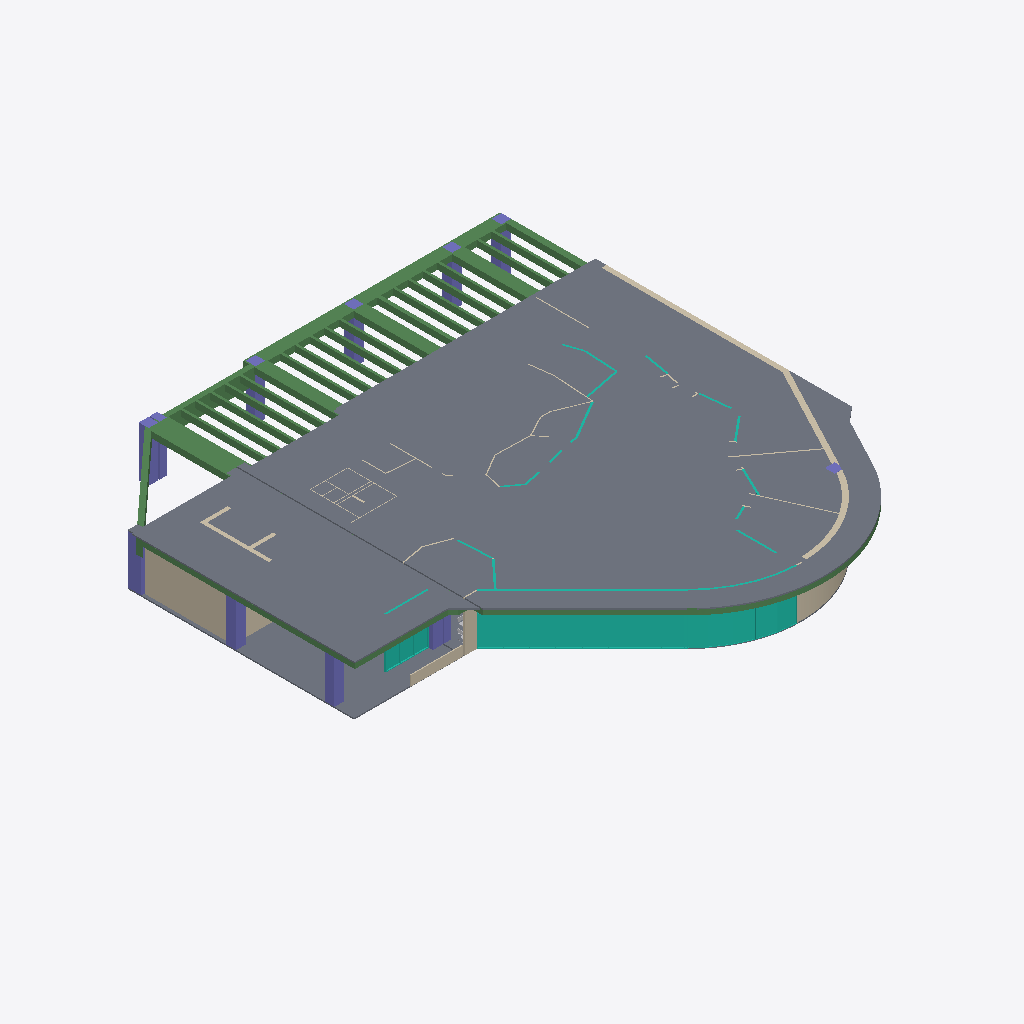
Isometric view of an IFC building model (IFC-SPF (STEP), schema IFC4, length unit millimetre), seen from the south-west, elements coloured by IFC class: 35 beams (green), 23 walls (beige), 18 curtain walls (teal), 12 columns (violet), 4 slabs (grey), 2 other elements (light grey).
Extent 38.2 m × 38.9 m × 4.3 m (x, y, z). Storeys (3): Level 1 at 0.00 m; Ceiling at 3.18 m; Level 2 at 4.08 m. Elements (524): 229 IfcFurniture, 124 IfcBeam, 61 IfcWallStandardCase, 24 IfcColumn, 20 IfcCurtainWall, 18 IfcSlab, 14 IfcCovering, 12 IfcDoor, 10 IfcBuildingElementProxy, 10 IfcLightFixture, 2 IfcWall.

HEADER;
FILE_DESCRIPTION(('ViewDefinition [ReferenceView_V1.0]'),'2;1');
FILE_NAME('0001','2018-03-19T12:37:03',(''),(''),'The EXPRESS Data Manager Version 5.02.0100.07 : 28 Aug 2013','20170223_1515(x64) - Exporter 18.0.0.420 - Alternate UI 18.0.0.420','');
FILE_SCHEMA(('IFC4'));
ENDSEC;
DATA;
#108=IFCPROJECT('3xX4Gf2uH8UhxEz7RYVWso',#42,'0001',$,$,'Project Name','Project Status',(#99),#94);
#102838=IFCSITE('3xX4Gf2uH8UhxEz7RYVWsm',#42,'Default',$,'',#102837,$,$,.ELEMENT.,$,$,$,$,$);
#123=IFCBUILDING('3xX4Gf2uH8UhxEz7RYVWsp',#42,'',$,$,#33,$,'',.ELEMENT.,$,$,$);
#136=IFCBUILDINGSTOREY('3xX4Gf2uH8UhxEz7OTWVDr',#42,'Level 1',$,$,#134,$,'Level 1',.ELEMENT.,0.0);
#142=IFCBUILDINGSTOREY('3xX4Gf2uH8UhxEz7OTXvlH',#42,'Ceiling',$,$,#141,$,'Ceiling',.ELEMENT.,3180.0);
#148=IFCBUILDINGSTOREY('3xX4Gf2uH8UhxEz7OTWV3q',#42,'Level 2',$,$,#147,$,'Level 2',.ELEMENT.,4080.0);
#19417=IFCSLAB('3NSSCQJ_T7ow$eClDEGEXi',#42,'Floor:Generic 100mm 2:333969',$,'Floor:Generic 100mm 2',#19236,#19374,'333969',.FLOOR.);
#19420=IFCSLAB('2p2OLAfEvFF9hUfQlIRuSF',#42,'Floor:Generic 100mm 2:333969:2',$,'Floor:Generic 100mm 2',#19416,#19413,'333969',.FLOOR.);
#56916=IFCCURTAINWALL('1DsGkdD5HB$halrMohz9GO',#42,'Curtain Wall:Storefront:380309',$,'Curtain Wall:Storefront:29097',#56915,$,'380309',$);
#312=IFCSLAB('2MM$7bFNLCXgXnvJz5XxNM',#42,'Floor:Generic 100mm 2:309386:2',$,'Floor:Generic 100mm 2',#296,#293,'309386',.FLOOR.);
#10965=IFCBEAM('3NSSCQJ_T7ow$eClDEGF3r',#42,'M_Concrete-Rectangular Beam:1000 x 500mm 2:327688',$,'M_Concrete-Rectangular Beam:1000 x 500mm 2:319143',#10598,#10961,'327688',.BEAM.);
#1557=IFCWALLSTANDARDCASE('3NSSCQJ_T7ow$eClDEGIQo',#42,'Basic Wall:Generic - 300mm 3:317007',$,'Basic Wall:Generic - 300mm 3:316870',#1535,#1553,'317007',.NOTDEFINED.);
#59909=IFCCURTAINWALL('1DsGkdD5HB$halrMohz9Oe',#42,'Curtain Wall:Storefront:380837',$,'Curtain Wall:Storefront:29097',#59908,$,'380837',$);
#8054=IFCBEAM('3NSSCQJ_T7ow$eClDEGGae',#42,'M_Concrete-Rectangular Beam:1000 x 500mm 2:326101',$,'1000 x 500mm 2',#8053,#8047,'326101',.BEAM.);
#7209=IFCBEAM('3NSSCQJ_T7ow$eClDEGGSF',#42,'M_Concrete-Rectangular Beam:1000 x 500mm 2:325618',$,'1000 x 500mm 2',#7208,#7202,'325618',.BEAM.);
#6360=IFCBEAM('3NSSCQJ_T7ow$eClDEGGRv',#42,'M_Concrete-Rectangular Beam:1000 x 500mm 2:325124',$,'1000 x 500mm 2',#6359,#6353,'325124',.BEAM.);
#3157=IFCBEAM('3NSSCQJ_T7ow$eClDEGH_E',#42,'M_Concrete-Rectangular Beam:900 x 500mm 3:323443',$,'900 x 500mm 3',#3156,#3150,'323443',.BEAM.);
#1928=IFCWALLSTANDARDCASE('3NSSCQJ_T7ow$eClDEGIhk',#42,'Basic Wall:Generic - 400mm 2:317971',$,'Basic Wall:Generic - 400mm 2:315613',#1870,#1924,'317971',.NOTDEFINED.);
#9009=IFCBEAM('3NSSCQJ_T7ow$eClDEGGf2',#42,'M_Concrete-Rectangular Beam:400 x 1300mm 4:326335',$,'400 x 1300mm 4',#9008,#9002,'326335',.BEAM.);
#1522=IFCWALLSTANDARDCASE('3NSSCQJ_T7ow$eClDEGII4',#42,'Basic Wall:Generic - 400mm 2:316537',$,'Basic Wall:Generic - 400mm 2:315613',#1491,#1518,'316537',.NOTDEFINED.);
#99515=IFCCURTAINWALL('3ICIZV9XX3dxYwL9u_as3A',#42,'Curtain Wall:Storefront:415427',$,'Curtain Wall:Storefront:29097',#99514,$,'415427',$);
#13062=IFCBEAM('3NSSCQJ_T7ow$eClDEGFLy',#42,'M_Concrete-Rectangular Beam:500 x 500mm 5:329089',$,'500 x 500mm 5',#13061,#13055,'329089',.BEAM.);
#5421=IFCBEAM('3NSSCQJ_T7ow$eClDEGGLE',#42,'M_Concrete-Rectangular Beam:300 x 500mm 2:325043',$,'M_Concrete-Rectangular Beam:300 x 500mm 2:321033',#4692,#5417,'325043',.BEAM.);
#5516=IFCBEAM('3NSSCQJ_T7ow$eClDEGGK_',#42,'M_Concrete-Rectangular Beam:300 x 500mm 2:325059',$,'M_Concrete-Rectangular Beam:300 x 500mm 2:321033',#5437,#5512,'325059',.BEAM.);
#1125=IFCCOLUMN('3NSSCQJ_T7ow$eClDEGJeO',#42,'M_Concrete-Rectangular-Column:800 x 800mm 2:314085',$,'800 x 800mm 2',#1124,#1120,'314085',.COLUMN.);
#3383=IFCBEAM('3NSSCQJ_T7ow$eClDEGG7x',#42,'M_Concrete-Rectangular Beam:400 x 1300mm 4:323846',$,'400 x 1300mm 4',#3382,#3376,'323846',.BEAM.);
#1163=IFCCOLUMN('3NSSCQJ_T7ow$eClDEGJkC',#42,'M_Concrete-Rectangular-Column:800 x 800mm 2:314225',$,'800 x 800mm 2',#1162,#1158,'314225',.COLUMN.);
#9437=IFCBEAM('3NSSCQJ_T7ow$eClDEGGrO',#42,'M_Concrete-Rectangular Beam:200 x 500mm 6:327077',$,'M_Concrete-Rectangular Beam:200 x 500mm 6:324005',#9237,#9433,'327077',.BEAM.);
#9651=IFCBEAM('3NSSCQJ_T7ow$eClDEGGqf',#42,'M_Concrete-Rectangular Beam:200 x 500mm 6:327124',$,'M_Concrete-Rectangular Beam:200 x 500mm 6:324005',#9451,#9647,'327124',.BEAM.);
#9865=IFCBEAM('3NSSCQJ_T7ow$eClDEGGqB',#42,'M_Concrete-Rectangular Beam:200 x 500mm 6:327158',$,'M_Concrete-Rectangular Beam:200 x 500mm 6:324005',#9665,#9861,'327158',.BEAM.);
#10079=IFCBEAM('3NSSCQJ_T7ow$eClDEGGxb',#42,'M_Concrete-Rectangular Beam:200 x 500mm 6:327192',$,'M_Concrete-Rectangular Beam:200 x 500mm 6:324005',#9879,#10075,'327192',.BEAM.);
#9223=IFCBEAM('3NSSCQJ_T7ow$eClDEGGsi',#42,'M_Concrete-Rectangular Beam:200 x 500mm 6:326993',$,'M_Concrete-Rectangular Beam:200 x 500mm 6:324005',#9023,#9219,'326993',.BEAM.);
#893=IFCCOLUMN('3NSSCQJ_T7ow$eClDEGJXq',#42,'M_Concrete-Rectangular-Column:800 x 1100mm 3:313481',$,'800 x 1100mm 3',#892,#888,'313481',.COLUMN.);
#12891=IFCBEAM('3NSSCQJ_T7ow$eClDEGFNh',#42,'M_Concrete-Rectangular Beam:200 x 500mm 6:328982',$,'200 x 500mm 6',#12890,#12884,'328982',.BEAM.);
#12243=IFCBEAM('3NSSCQJ_T7ow$eClDEGFIy',#42,'M_Concrete-Rectangular Beam:200 x 500mm 6:328769',$,'200 x 500mm 6',#12242,#12236,'328769',.BEAM.);
#12645=IFCBEAM('3NSSCQJ_T7ow$eClDEGFGz',#42,'M_Concrete-Rectangular Beam:200 x 500mm 6:328896',$,'200 x 500mm 6',#12644,#12638,'328896',.BEAM.);
#11439=IFCBEAM('3NSSCQJ_T7ow$eClDEGFF1',#42,'M_Concrete-Rectangular Beam:200 x 500mm 6:328508',$,'200 x 500mm 6',#11438,#11432,'328508',.BEAM.);
#11841=IFCBEAM('3NSSCQJ_T7ow$eClDEGFD1',#42,'M_Concrete-Rectangular Beam:200 x 500mm 6:328636',$,'200 x 500mm 6',#11840,#11834,'328636',.BEAM.);
#11975=IFCBEAM('3NSSCQJ_T7ow$eClDEGFC9',#42,'M_Concrete-Rectangular Beam:200 x 500mm 6:328692',$,'200 x 500mm 6',#11974,#11968,'328692',.BEAM.);
#12768=IFCBEAM('3NSSCQJ_T7ow$eClDEGFG9',#42,'M_Concrete-Rectangular Beam:200 x 500mm 6:328948',$,'200 x 500mm 6',#12767,#12761,'328948',.BEAM.);
#11573=IFCBEAM('3NSSCQJ_T7ow$eClDEGFEE',#42,'M_Concrete-Rectangular Beam:200 x 500mm 6:328563',$,'200 x 500mm 6',#11572,#11566,'328563',.BEAM.);
#12377=IFCBEAM('3NSSCQJ_T7ow$eClDEGFIE',#42,'M_Concrete-Rectangular Beam:200 x 500mm 6:328819',$,'200 x 500mm 6',#12376,#12370,'328819',.BEAM.);
#12511=IFCBEAM('3NSSCQJ_T7ow$eClDEGFHa',#42,'M_Concrete-Rectangular Beam:200 x 500mm 6:328857',$,'200 x 500mm 6',#12510,#12504,'328857',.BEAM.);
#11707=IFCBEAM('3NSSCQJ_T7ow$eClDEGFDV',#42,'M_Concrete-Rectangular Beam:200 x 500mm 6:328610',$,'200 x 500mm 6',#11706,#11700,'328610',.BEAM.);
#99496=IFCWALLSTANDARDCASE('3ICIZV9XX3dxYwL9u_as9O',#42,'Basic Wall:Mimari Parapet80mm:414801',$,'Basic Wall:Mimari Parapet80mm:414568',#99474,#99492,'414801',.NOTDEFINED.);
#855=IFCCOLUMN('3NSSCQJ_T7ow$eClDEGJTo',#42,'M_Concrete-Rectangular-Column:800 x 800mm 2:313231',$,'800 x 800mm 2',#854,#850,'313231',.COLUMN.);
#1857=IFCWALLSTANDARDCASE('3NSSCQJ_T7ow$eClDEGIhx',#42,'Basic Wall:Generic - 400mm 2:317958',$,'Basic Wall:Generic - 400mm 2:315613',#1824,#1853,'317958',.NOTDEFINED.);
#18439=IFCBEAM('3NSSCQJ_T7ow$eClDEGEKs',#42,'M_Concrete-Rectangular Beam:200 x 500mm 6:333259',$,'200 x 500mm 6',#18438,#18432,'333259',.BEAM.);
#2230=IFCBEAM('3NSSCQJ_T7ow$eClDEGIuw',#42,'M_Concrete-Rectangular Beam:1000 x 500mm 2:319175',$,'M_Concrete-Rectangular Beam:1000 x 500mm 2:319143',#2023,#2226,'319175',.BEAM.);
#56904=IFCWALLSTANDARDCASE('1DsGkdD5HB$halrMohz9AV',#42,'Basic Wall:Mimari Duvar100mm:379666',$,'Basic Wall:Mimari Duvar100mm:369179',#56875,#56900,'379666',.NOTDEFINED.);
#4497=IFCBEAM('3NSSCQJ_T7ow$eClDEGGIM',#42,'M_Concrete-Rectangular Beam:700 x 500mm 4:324715',$,'M_Concrete-Rectangular Beam:700 x 500mm 4:324630',#4138,#4493,'324715',.BEAM.);
#297=IFCSLAB('0zP3REIHD9VwBtZze8kkNI',#42,'Floor:Generic 100mm 2:309386',$,'Floor:Generic 100mm 2',#154,#273,'309386',.FLOOR.);
#779=IFCCOLUMN('3NSSCQJ_T7ow$eClDEGJOR',#42,'M_Concrete-Rectangular-Column:800 x 800mm 2:313062',$,'800 x 800mm 2',#778,#774,'313062',.COLUMN.);
#741=IFCCOLUMN('3NSSCQJ_T7ow$eClDEGJPT',#42,'M_Concrete-Rectangular-Column:800 x 800mm 2:312992',$,'800 x 800mm 2',#740,#736,'312992',.COLUMN.);
#2561=IFCBEAM('3NSSCQJ_T7ow$eClDEGHrW',#42,'M_Concrete-Rectangular Beam:650 x 500mm 3:322973',$,'M_Concrete-Rectangular Beam:650 x 500mm 3:322514',#2465,#2557,'322973',.BEAM.);
#2886=IFCBEAM('3NSSCQJ_T7ow$eClDEGH$t',#42,'M_Concrete-Rectangular Beam:300 x 500mm 2:323338',$,'M_Concrete-Rectangular Beam:300 x 500mm 2:321033',#2765,#2882,'323338',.BEAM.);
#703=IFCCOLUMN('3NSSCQJ_T7ow$eClDEGJQe',#42,'M_Concrete-Rectangular-Column:800 x 800mm 2:312917',$,'800 x 800mm 2',#702,#698,'312917',.COLUMN.);
#8952=IFCBEAM('3NSSCQJ_T7ow$eClDEGGfh',#42,'M_Concrete-Rectangular Beam:400 x 1300mm 4:326294',$,'M_Concrete-Rectangular Beam:400 x 1300mm 4:323029',#8852,#8948,'326294',.BEAM.);
#817=IFCCOLUMN('3NSSCQJ_T7ow$eClDEGJVR',#42,'M_Concrete-Rectangular-Column:800 x 800mm 2:313126',$,'800 x 800mm 2',#816,#812,'313126',.COLUMN.);
#1704=IFCWALLSTANDARDCASE('3NSSCQJ_T7ow$eClDEGISW',#42,'Basic Wall:Generic - 300mm 3:317405',$,'Basic Wall:Generic - 300mm 3:316870',#1682,#1700,'317405',.NOTDEFINED.);
#933=IFCCOLUMN('3NSSCQJ_T7ow$eClDEGJdD',#42,'M_Concrete-Rectangular-Column:600 x 800mm 4:313648',$,'600 x 800mm 4',#932,#928,'313648',.COLUMN.);
#1049=IFCCOLUMN('3NSSCQJ_T7ow$eClDEGJfq',#42,'M_Concrete-Rectangular-Column:800 x 800mm 2:313993',$,'800 x 800mm 2',#1048,#1044,'313993',.COLUMN.);
#1739=IFCWALLSTANDARDCASE('3NSSCQJ_T7ow$eClDEGIY0',#42,'Basic Wall:Generic - 300mm 3:317565',$,'Basic Wall:Generic - 300mm 3:316870',#1717,#1735,'317565',.NOTDEFINED.);
#2003=IFCWALLSTANDARDCASE('3NSSCQJ_T7ow$eClDEGIe_',#42,'Basic Wall:Generic - 800mm 3:318147',$,'Basic Wall:Generic - 800mm 3:317985',#1941,#1999,'318147',.NOTDEFINED.);
#12109=IFCBEAM('3NSSCQJ_T7ow$eClDEGFJU',#42,'M_Concrete-Rectangular Beam:200 x 500mm 6:328739',$,'200 x 500mm 6',#12108,#12102,'328739',.BEAM.);
#1011=IFCCOLUMN('3NSSCQJ_T7ow$eClDEGJa6',#42,'M_Concrete-Rectangular-Column:600 x 800mm 4:313851',$,'600 x 800mm 4',#1010,#1006,'313851',.COLUMN.);
#2273=IFCBEAM('3NSSCQJ_T7ow$eClDEGIu5',#42,'M_Concrete-Rectangular Beam:1000 x 500mm 2:319224',$,'M_Concrete-Rectangular Beam:1000 x 500mm 2:319143',#2249,#2269,'319224',.BEAM.);
#1634=IFCWALLSTANDARDCASE('3NSSCQJ_T7ow$eClDEGIVk',#42,'Basic Wall:Generic - 300mm 3:317203',$,'Basic Wall:Generic - 300mm 3:316870',#1612,#1630,'317203',.NOTDEFINED.);
#1343=IFCCOLUMN('3NSSCQJ_T7ow$eClDEGJ_A',#42,'M_Precast-Rectangular Column:800x800 2:315255',$,'800x800 2',#1342,#1338,'315255',.COLUMN.);
#1669=IFCWALLSTANDARDCASE('3NSSCQJ_T7ow$eClDEGIUF',#42,'Basic Wall:Generic - 300mm 3:317298',$,'Basic Wall:Generic - 300mm 3:316870',#1647,#1665,'317298',.NOTDEFINED.);
#55736=IFCWALLSTANDARDCASE('2ygjtqX9f8MPByOr60TNSd',#42,'Basic Wall:Mimari Duvar100mm:376842',$,'Basic Wall:Mimari Duvar100mm:369179',#55699,#55732,'376842',.NOTDEFINED.);
#71184=IFCCURTAINWALL('1DsGkdD5HB$halrMohz8Ft',#42,'Curtain Wall:Storefront:383610',$,'Curtain Wall:Storefront:29097',#71183,$,'383610',$);
#63435=IFCCURTAINWALL('1DsGkdD5HB$halrMohz8yr',#42,'Curtain Wall:Storefront:382648',$,'Curtain Wall:Storefront:29097',#63434,$,'382648',$);
#64250=IFCCURTAINWALL('1DsGkdD5HB$halrMohz8wx',#42,'Curtain Wall:Storefront:382774',$,'Curtain Wall:Storefront:29097',#64249,$,'382774',$);
#68187=IFCCURTAINWALL('1DsGkdD5HB$halrMohz82y',#42,'Curtain Wall:Storefront:383281',$,'Curtain Wall:Storefront:29097',#68186,$,'383281',$);
#55638=IFCWALLSTANDARDCASE('2ygjtqX9f8MPByOr60TGkW',#42,'Basic Wall:Mimari Duvar80mm:375949',$,'Basic Wall:Mimari Duvar80mm:369570',#55566,#55634,'375949',.NOTDEFINED.);
#65803=IFCCURTAINWALL('1DsGkdD5HB$halrMohz8vr',#42,'Curtain Wall:Storefront:382968',$,'Curtain Wall:Storefront:29097',#65802,$,'382968',$);
#64846=IFCCURTAINWALL('1DsGkdD5HB$halrMohz8xO',#42,'Curtain Wall:Storefront:382805',$,'Curtain Wall:Storefront:29097',#64845,$,'382805',$);
#68783=IFCCURTAINWALL('1DsGkdD5HB$halrMohz83T',#42,'Curtain Wall:Storefront:383312',$,'Curtain Wall:Storefront:29097',#68782,$,'383312',$);
#66399=IFCCURTAINWALL('1DsGkdD5HB$halrMohz87Y',#42,'Curtain Wall:Storefront:383087',$,'Curtain Wall:Storefront:29097',#66398,$,'383087',$);
#66995=IFCCURTAINWALL('1DsGkdD5HB$halrMohz84q',#42,'Curtain Wall:Storefront:383161',$,'Curtain Wall:Storefront:29097',#66994,$,'383161',$);
#99367=IFCWALLSTANDARDCASE('20dDRQU3z0dxhcNFDyQj0w',#42,'Basic Wall:Mimari Duvar80mm:413125',$,'Basic Wall:Mimari Duvar80mm:369570',#99345,#99363,'413125',.NOTDEFINED.);
#67591=IFCCURTAINWALL('1DsGkdD5HB$halrMohz820',#42,'Curtain Wall:Storefront:383245',$,'Curtain Wall:Storefront:29097',#67590,$,'383245',$);
#3236=IFCBEAM('3NSSCQJ_T7ow$eClDEGG21',#42,'M_Concrete-Rectangular Beam:300 x 500mm 2:323708',$,'M_Concrete-Rectangular Beam:300 x 500mm 2:321033',#3173,#3232,'323708',.BEAM.);
#54348=IFCWALLSTANDARDCASE('2ygjtqX9f8MPByOr60THvI',#42,'Basic Wall:Mimari Duvar80mm:371071',$,'Basic Wall:Mimari Duvar80mm:369570',#54326,#54344,'371071',.NOTDEFINED.);
#55282=IFCWALLSTANDARDCASE('2ygjtqX9f8MPByOr60TGuz',#42,'Basic Wall:Mimari Duvar80mm:375056',$,'Basic Wall:Mimari Duvar80mm:369570',#55253,#55278,'375056',.NOTDEFINED.);
#32512=IFCFURNITURE('0YP_sItwX9bQqwzV7RgQDk',#42,'M_Chair-Breuer:Sandalye1:364189',$,'Sandalye1',#32511,#32505,'364189',$);
#54966=IFCWALLSTANDARDCASE('2ygjtqX9f8MPByOr60TG9j',#42,'Basic Wall:Mimari Duvar80mm:374080',$,'Basic Wall:Mimari Duvar80mm:369570',#54931,#54962,'374080',.NOTDEFINED.);
#56131=IFCWALLSTANDARDCASE('2ygjtqX9f8MPByOr60TNHn',#42,'Basic Wall:Mimari Duvar100mm:377692',$,'Basic Wall:Mimari Duvar100mm:369179',#56100,#56127,'377692',.NOTDEFINED.);
#69740=IFCCURTAINWALL('1DsGkdD5HB$halrMohz8EC',#42,'Curtain Wall:Storefront:383489',$,'Curtain Wall:Storefront:29097',#69739,$,'383489',$);
#70101=IFCCURTAINWALL('1DsGkdD5HB$halrMohz8EG',#42,'Curtain Wall:Storefront:383517',$,'Curtain Wall:Storefront:29097',#70100,$,'383517',$);
#69379=IFCCURTAINWALL('1DsGkdD5HB$halrMohz83Y',#42,'Curtain Wall:Storefront:383343',$,'Curtain Wall:Storefront:29097',#69378,$,'383343',$);
#70462=IFCCURTAINWALL('1DsGkdD5HB$halrMohz8F1',#42,'Curtain Wall:Storefront:383564',$,'Curtain Wall:Storefront:29097',#70461,$,'383564',$);
#54306=IFCWALLSTANDARDCASE('2ygjtqX9f8MPByOr60THzs',#42,'Basic Wall:Mimari Duvar50mm:370779',$,'Basic Wall:Mimari Duvar50mm:370441',#54284,#54302,'370779',.NOTDEFINED.);
#65442=IFCCURTAINWALL('1DsGkdD5HB$halrMohz8uz',#42,'Curtain Wall:Storefront:382896',$,'Curtain Wall:Storefront:29097',#65441,$,'382896',$);
#54653=IFCWALLSTANDARDCASE('2ygjtqX9f8MPByOr60THZt',#42,'Basic Wall:Mimari Duvar50mm:372698',$,'Basic Wall:Mimari Duvar50mm:370441',#54631,#54649,'372698',.NOTDEFINED.);
#54513=IFCWALLSTANDARDCASE('2ygjtqX9f8MPByOr60THf3',#42,'Basic Wall:Mimari Duvar50mm:372078',$,'Basic Wall:Mimari Duvar50mm:370441',#54491,#54509,'372078',.NOTDEFINED.);
#54401=IFCWALLSTANDARDCASE('2ygjtqX9f8MPByOr60THqa',#42,'Basic Wall:Mimari Duvar80mm:371209',$,'Basic Wall:Mimari Duvar80mm:369570',#54370,#54397,'371209',.NOTDEFINED.);
#56175=IFCWALLSTANDARDCASE('2ygjtqX9f8MPByOr60TNJ$',#42,'Basic Wall:Mimari Duvar100mm:377810',$,'Basic Wall:Mimari Duvar100mm:369179',#56146,#56171,'377810',.NOTDEFINED.);
#32465=IFCFURNITURE('0YP_sItwX9bQqwzV7RgQDf',#42,'M_Chair-Breuer:Sandalye1:364186',$,'Sandalye1',#32464,#32458,'364186',$);
ENDSEC;